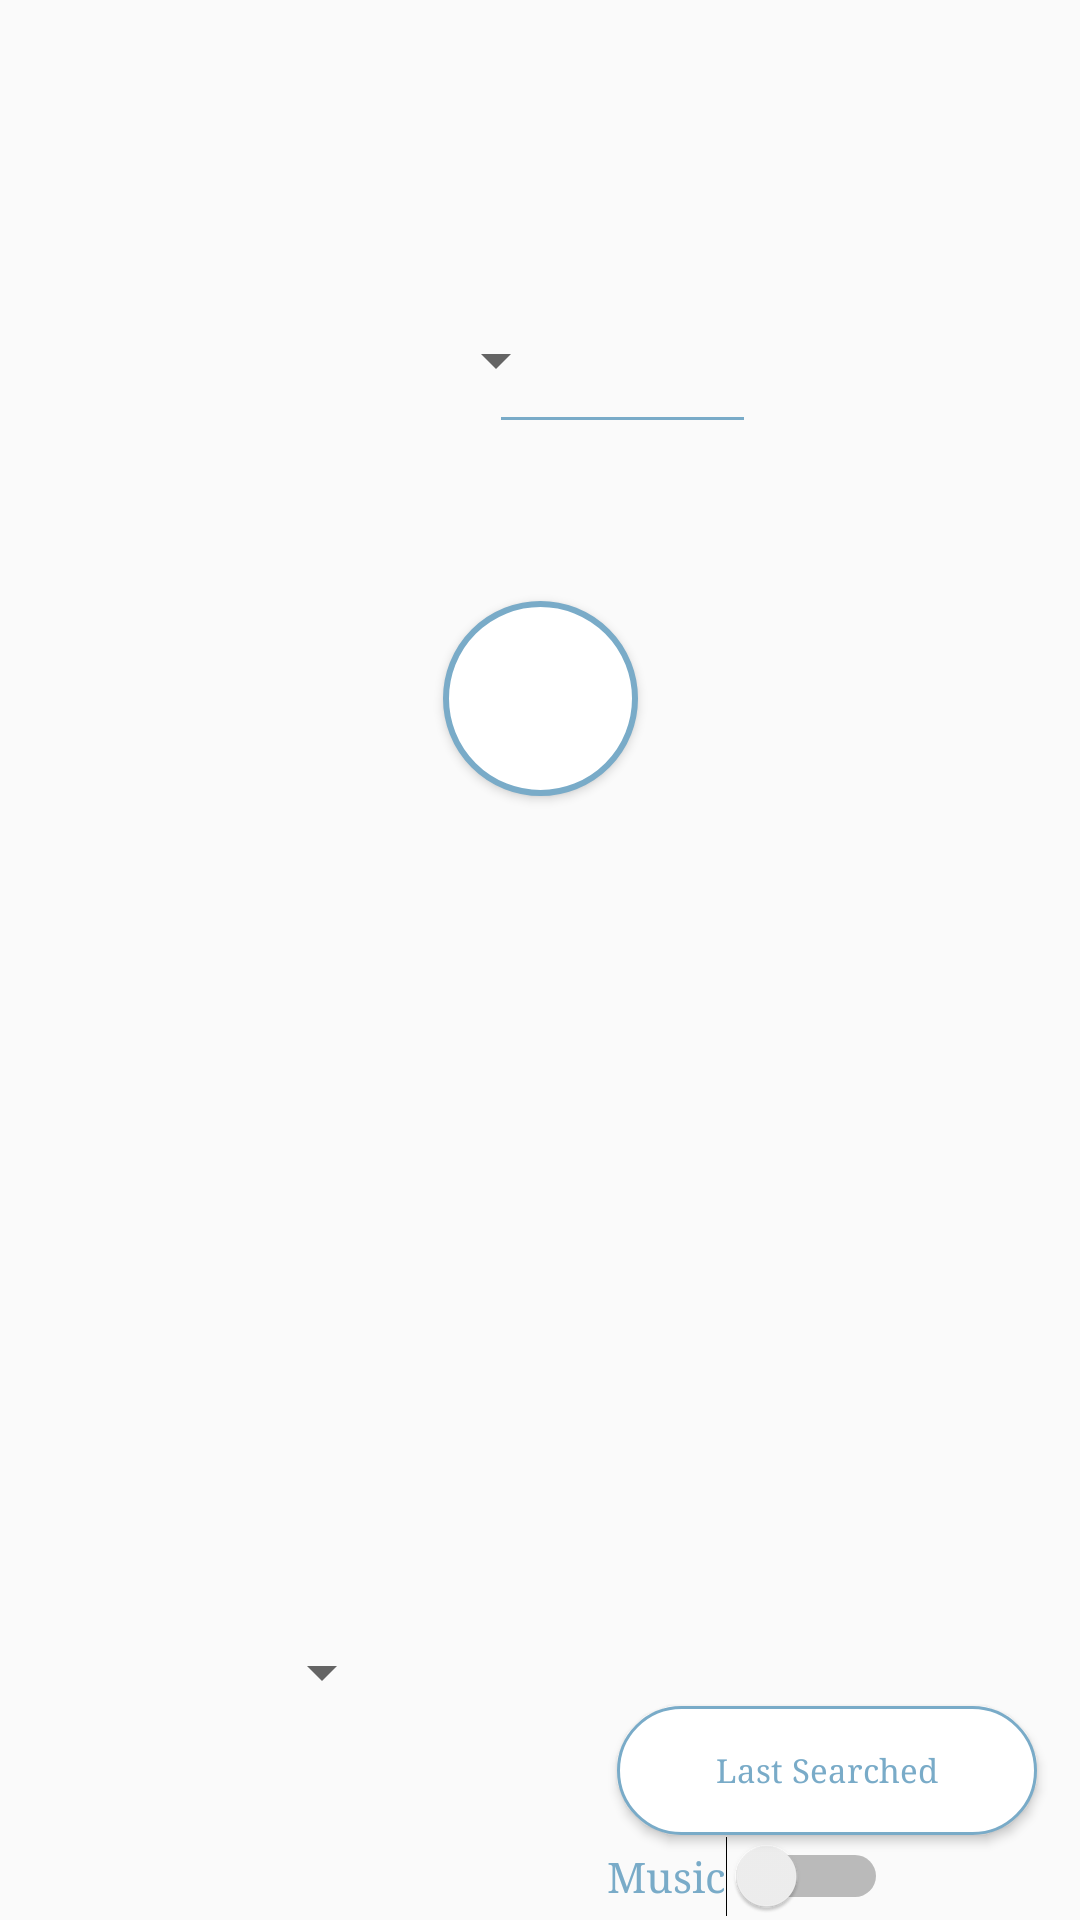

Here is an Android app screen rendered from its layout file. Give the layout XML and the strings, colors and styles it references.
<!-- AndroidManifest.xml: application theme AppTheme -->
<!-- res/layout/activity_chord_search.xml -->
<?xml version="1.0" encoding="utf-8"?>
<androidx.constraintlayout.widget.ConstraintLayout xmlns:android="http://schemas.android.com/apk/res/android"
    xmlns:app="http://schemas.android.com/apk/res-auto"
    xmlns:tools="http://schemas.android.com/tools"
    android:layout_width="match_parent"
    android:layout_height="match_parent"
    tools:context=".ChordSearch">

    <Spinner
        android:id="@+id/instrument4"
        android:layout_width="102dp"
        android:layout_height="93dp"
        android:layout_marginStart="8dp"
        android:layout_marginTop="8dp"
        android:layout_marginEnd="8dp"
        android:layout_marginBottom="36dp"
        android:dropDownWidth="90dp"
        android:popupBackground="@color/trans"
        app:layout_constraintBottom_toBottomOf="parent"
        app:layout_constraintEnd_toEndOf="parent"
        app:layout_constraintHorizontal_bias="0.088"
        app:layout_constraintStart_toStartOf="parent"
        app:layout_constraintTop_toBottomOf="@+id/r_buttons"
        app:layout_constraintVertical_bias="0.915" />

    <Button
        android:id="@+id/last_searched3"
        android:layout_width="140dp"
        android:layout_height="43dp"
        android:layout_marginBottom="4dp"
        android:background="@drawable/last_searched_bg"
        android:gravity="center"
        android:text="Last Searched"
        android:textAllCaps="false"
        android:textColor="#79ABC8"
        android:textSize="11sp"
        app:layout_constraintBottom_toBottomOf="parent"
        app:layout_constraintEnd_toEndOf="parent"
        app:layout_constraintHorizontal_bias="0.935"
        app:layout_constraintStart_toStartOf="parent"
        app:layout_constraintTop_toTopOf="parent"
        app:layout_constraintVertical_bias="0.959" />

    <Switch
        android:id="@+id/music2"
        android:layout_width="wrap_content"
        android:layout_height="wrap_content"
        android:layout_marginTop="612dp"
        android:text="Music"
        android:textColor="@color/colorPrimary"
        app:layout_constraintBottom_toTopOf="@+id/instrument2"
        app:layout_constraintEnd_toEndOf="parent"
        app:layout_constraintHorizontal_bias="0.76"
        app:layout_constraintStart_toStartOf="parent"
        app:layout_constraintTop_toTopOf="parent"
        app:layout_constraintVertical_bias="0.858" />

    <Button
        android:id="@+id/go4"
        android:layout_width="65dp"
        android:layout_height="65dp"
        android:layout_marginStart="8dp"
        android:layout_marginTop="8dp"
        android:layout_marginEnd="8dp"
        android:layout_marginBottom="8dp"
        android:background="@drawable/go_shape"
        android:text=""
        android:textColor="#79ABC8"
        android:textSize="15sp"
        app:layout_constraintBottom_toBottomOf="parent"
        app:layout_constraintEnd_toEndOf="parent"
        app:layout_constraintStart_toStartOf="parent"
        app:layout_constraintTop_toTopOf="parent"
        app:layout_constraintVertical_bias="0.344" />

    <AutoCompleteTextView
        android:id="@+id/keys_list2"
        android:layout_width="89dp"
        android:layout_height="wrap_content"
        android:layout_marginStart="8dp"
        android:layout_marginTop="8dp"
        android:layout_marginEnd="108dp"
        android:layout_marginBottom="8dp"
        android:backgroundTint="#79ABC8"
        android:textColorHighlight="#79ABC8"
        android:textColorLink="#79ABC8"
        app:layout_constraintBottom_toBottomOf="parent"
        app:layout_constraintEnd_toEndOf="parent"
        app:layout_constraintHorizontal_bias="0.0"
        app:layout_constraintStart_toEndOf="@+id/root"
        app:layout_constraintTop_toTopOf="parent"
        app:layout_constraintVertical_bias="0.17" />

    <Spinner
        android:id="@+id/root2"
        android:layout_width="109dp"
        android:layout_height="0dp"
        android:layout_marginTop="108dp"
        android:layout_marginEnd="8dp"
        app:layout_constraintEnd_toEndOf="parent"
        app:layout_constraintHorizontal_bias="0.33"
        app:layout_constraintStart_toStartOf="parent"
        app:layout_constraintTop_toTopOf="parent" />
</androidx.constraintlayout.widget.ConstraintLayout>
<!-- resources referenced by this layout -->
<resources>
  <color name="colorPrimary">#79ABC8</color>
  <color name="trans">#00000000</color>
  <!-- drawable go_shape (drawable) -->
  <?xml version="1.0" encoding="utf-8"?>
  <shape xmlns:android="http://schemas.android.com/apk/res/android" android:shape="rectangle" >
      <corners
          android:radius="100dp"
          />
      <solid
          android:color="#FFFFFF"
          />
      <padding
          android:left="0dp"
          android:top="0dp"
          android:right="0dp"
          android:bottom="0dp"
          />
      <size
          android:width="62dp"
          android:height="62dp"
          />
      <stroke
          android:width="2dp"
          android:color="#79ABC8"
          />
  </shape>
  <!-- drawable last_searched_bg (drawable) -->
  <?xml version="1.0" encoding="utf-8"?>
  <shape xmlns:android="http://schemas.android.com/apk/res/android" android:shape="rectangle" >
      <corners
          android:radius="40dp"
          />
      <solid
          android:color="@color/white"
          />
      <padding
          android:left="0dp"
          android:top="0dp"
          android:right="0dp"
          android:bottom="0dp"
          />
      <size
          android:width="150dp"
          android:height="45dp"
          />
  
      <stroke
          android:color="@color/colorPrimary"
          android:width="1dp"
          />
  </shape>
  <style name="AppTheme" parent="Theme.AppCompat.Light.NoActionBar">
          
          <item name="colorPrimary">@color/colorPrimary</item>
          <item name="colorPrimaryDark">@color/colorPrimaryDark</item>
          <item name="colorAccent">@color/colorAccent</item>
          <item name="android:statusBarColor">@color/colorPrimary</item>
          <item name="android:typeface">serif</item>
  
          <item name="android:windowActivityTransitions">true</item>
      </style>
  <color name="white">#FFFFFF</color>
  <color name="colorPrimaryDark">#4856AA</color>
  <color name="colorAccent">#79ABC8</color>
</resources>
